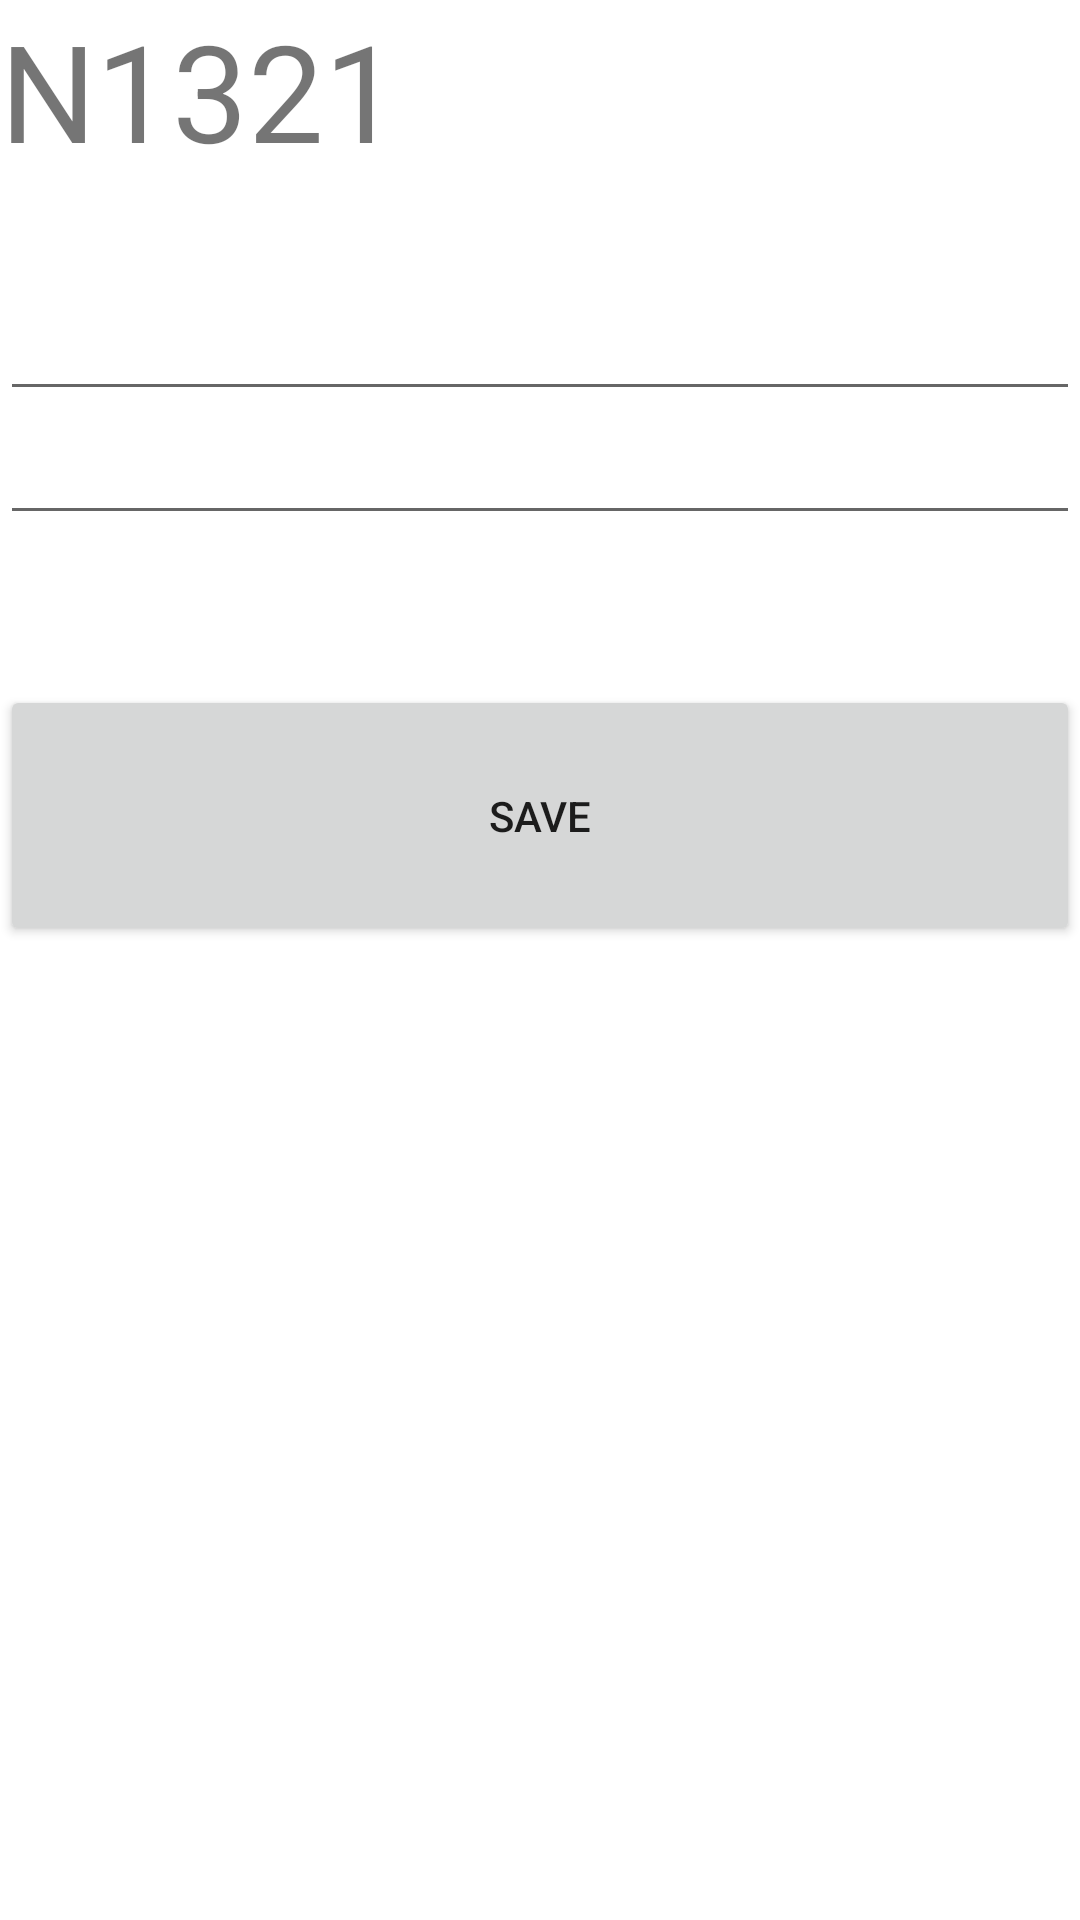

This screen was rendered from an Android layout file. Write that file and the resources it references.
<!-- AndroidManifest.xml: application theme Theme.DanData -->
<!-- res/layout/activity_edit_point.xml -->
<?xml version="1.0" encoding="utf-8"?>
<LinearLayout xmlns:android="http://schemas.android.com/apk/res/android"
    android:layout_width="fill_parent"
    android:layout_height="fill_parent"
    android:orientation="vertical">
    <TextView
        android:id="@+id/fldID"
        android:layout_width="match_parent"
        android:layout_height="wrap_content"
        android:textSize="45dp"
        android:text="N1321">
    </TextView>

    <EditText
        android:id="@+id/fldValue"
        android:layout_width="match_parent"
        android:layout_height="wrap_content"
        android:imeOptions="actionDone"
        android:textSize="45dp"
        android:inputType="number">
    </EditText>

    <EditText
        android:id="@+id/fldRem"
        android:layout_width="match_parent"
        android:layout_height="wrap_content">
        android:textSize="45dp"
    </EditText>

    <Button
        android:id="@+id/btnSave"
        android:layout_width="match_parent"
        android:layout_height="87dp"
        android:layout_marginTop="50dp"
        android:text="SAVE" />
</LinearLayout>
<!-- resources referenced by this layout -->
<resources>
  <style name="Theme.DanData" parent="Theme.MaterialComponents.DayNight.DarkActionBar">
          
          <item name="colorPrimary">@color/purple_500</item>
          <item name="colorPrimaryVariant">@color/purple_700</item>
          <item name="colorOnPrimary">@color/white</item>
          
          <item name="colorSecondary">@color/teal_200</item>
          <item name="colorSecondaryVariant">@color/teal_700</item>
          <item name="colorOnSecondary">@color/black</item>
          
          <item name="android:statusBarColor" tools:targetApi="l">?attr/colorPrimaryVariant</item>
          
      </style>
  <!-- not gathered from this repository: default colours our renderer supplied (Android Studio template values) -->
  <color name="purple_500">#FF6200EE</color>
  <color name="purple_700">#FF3700B3</color>
  <color name="teal_200">#FF03DAC5</color>
  <color name="teal_700">#FF018786</color>
  <color name="black">#FF000000</color>
  <color name="white">#FFFFFFFF</color>
</resources>
